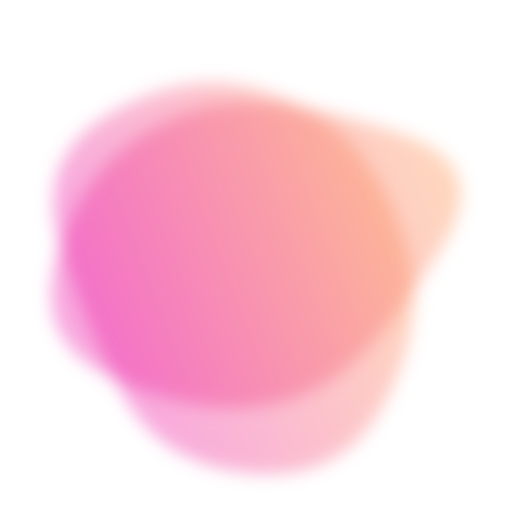
t = 0.00 s
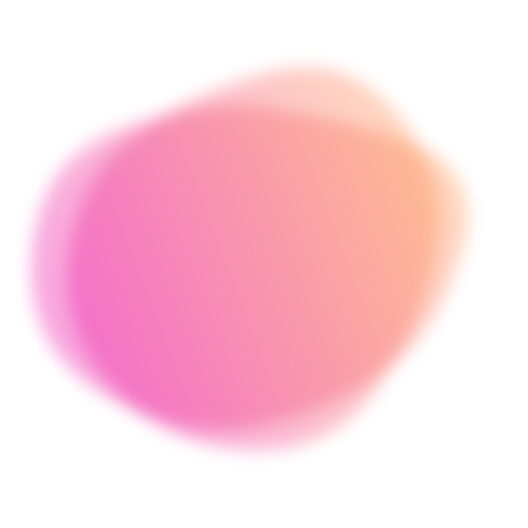
t = 1.59 s
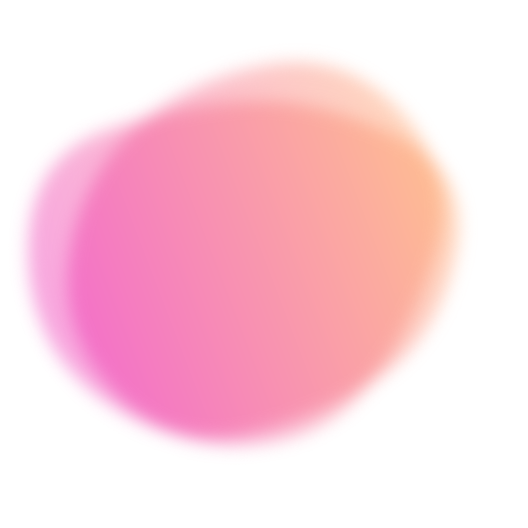
t = 2.66 s
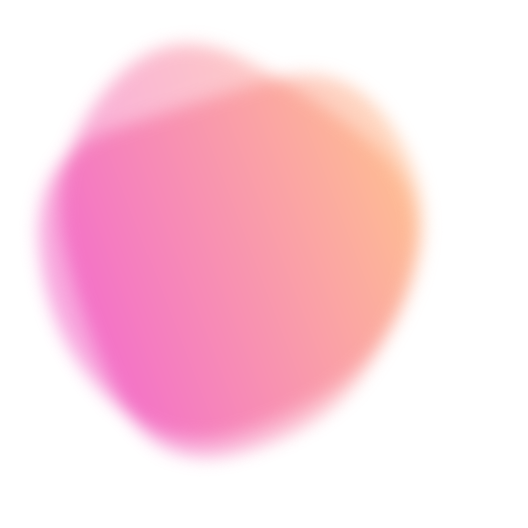
t = 4.25 s
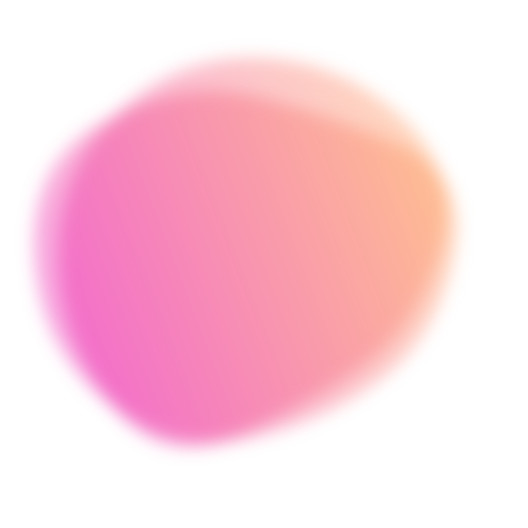
t = 5.84 s
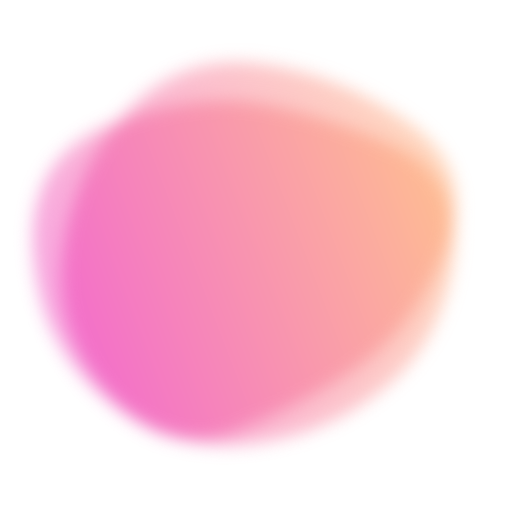
t = 6.91 s

The animated SVG that drew these frames (rendered in a browser with its animation timeline set to each time). Animation: 2 SMIL elements (animate=2); one cycle of 8.50 s, repeats indefinitely.

<svg version="1.1" xmlns="http://www.w3.org/2000/svg" viewBox="0 0 500 500" width="100%" id="blobSvg" style="opacity: 1;" filter="blur(8.4px)" transform="rotate(69)">
                        <defs>
                        <linearGradient id="gradient" x1="0%" y1="0%" x2="0%" y2="100%">
                            <stop offset="0%" style="stop-color: rgb(254, 147, 75);"></stop>
                            <stop offset="100%" style="stop-color: rgb(235, 14, 169);"></stop>
                        </linearGradient>
                        </defs>
                        
                    <path id="blob" fill="url(#gradient)" style="opacity: 0.37;"><animate attributeName="d" dur="8.5s" repeatCount="indefinite" values="M446.86448,329.36764Q408.73529,408.73529,329.36764,419.76576Q250,430.79624,166.60504,423.79308Q83.21008,416.78992,69.36975,333.39496Q55.52942,250,96.13341,193.3687Q136.7374,136.7374,193.3687,119.10083Q250,101.46426,313.50105,112.23108Q377.00211,122.99789,430.99789,186.49895Q484.99368,250,446.86448,329.36764Z;M418.08664,320.33435Q390.6687,390.6687,320.33435,427.91946Q250,465.17023,188.27506,419.31005Q126.55013,373.44987,106.38448,311.72494Q86.21883,250,84.09726,165.98785Q81.9757,81.9757,165.98785,53.98938Q250,26.00305,311.1687,76.83282Q372.3374,127.6626,408.92099,188.8313Q445.50458,250,418.08664,320.33435Z;M423.42552,332.41134Q414.82268,414.82268,332.41134,424.30554Q250,433.78841,170.96572,420.92848Q91.93144,408.06856,46.07152,329.03428Q0.21159,250,66.88003,191.77423Q133.54846,133.54846,191.77423,102.82861Q250,72.10876,305.00592,106.04846Q360.01185,139.98815,396.0201,194.99408Q432.02836,250,423.42552,332.41134Z;M409.06419,322.5266Q395.0532,395.0532,322.5266,445.11739Q250,495.18159,163.51944,459.07135Q77.03888,422.96112,82.39949,336.48056Q87.7601,250,115.64271,196.76266Q143.52532,143.52532,196.76266,76.83657Q250,10.14783,323.24578,56.82813Q396.49156,103.50844,409.78338,176.75422Q423.07519,250,409.06419,322.5266Z;M446.86448,329.36764Q408.73529,408.73529,329.36764,419.76576Q250,430.79624,166.60504,423.79308Q83.21008,416.78992,69.36975,333.39496Q55.52942,250,96.13341,193.3687Q136.7374,136.7374,193.3687,119.10083Q250,101.46426,313.50105,112.23108Q377.00211,122.99789,430.99789,186.49895Q484.99368,250,446.86448,329.36764Z"></animate></path><path id="blob" fill="url(#gradient)" style="opacity: 0.37;"><animate attributeName="d" dur="8.5s" repeatCount="indefinite" values="M385.47259,309.13613Q368.27225,368.27225,309.13613,425.14983Q250,482.02741,183.02911,432.9846Q116.05821,383.94179,100.85787,316.97089Q85.65753,250,111.11302,193.28426Q136.56852,136.56852,193.28426,70.4846Q250,4.40068,303.89298,73.30736Q357.78596,142.21404,380.22944,196.10702Q402.67293,250,385.47259,309.13613Z;M409.06419,322.5266Q395.0532,395.0532,322.5266,445.11739Q250,495.18159,163.51944,459.07135Q77.03888,422.96112,82.39949,336.48056Q87.7601,250,115.64271,196.76266Q143.52532,143.52532,196.76266,76.83657Q250,10.14783,323.24578,56.82813Q396.49156,103.50844,409.78338,176.75422Q423.07519,250,409.06419,322.5266Z;M405.0078,325.44624Q400.89248,400.89248,325.44624,434.97549Q250,469.0585,165.42535,444.1039Q80.8507,419.1493,84.75627,334.57465Q88.66184,250,94.44262,175.1117Q100.2234,100.2234,175.1117,82.29749Q250,64.37159,306.73538,100.45042Q363.47075,136.52925,386.29693,193.26462Q409.12312,250,405.0078,325.44624Z;M408.24461,332.63257Q415.26513,415.26513,332.63257,434.71568Q250,454.16622,179.33614,422.74697Q108.67228,391.32772,65.87585,320.66386Q23.07942,250,63.27221,176.73251Q103.46501,103.46501,176.73251,63.02288Q250,22.58075,311.86507,74.4253Q373.73015,126.26985,387.47712,188.13493Q401.22409,250,408.24461,332.63257Z;M385.47259,309.13613Q368.27225,368.27225,309.13613,425.14983Q250,482.02741,183.02911,432.9846Q116.05821,383.94179,100.85787,316.97089Q85.65753,250,111.11302,193.28426Q136.56852,136.56852,193.28426,70.4846Q250,4.40068,303.89298,73.30736Q357.78596,142.21404,380.22944,196.10702Q402.67293,250,385.47259,309.13613Z"></animate></path></svg>